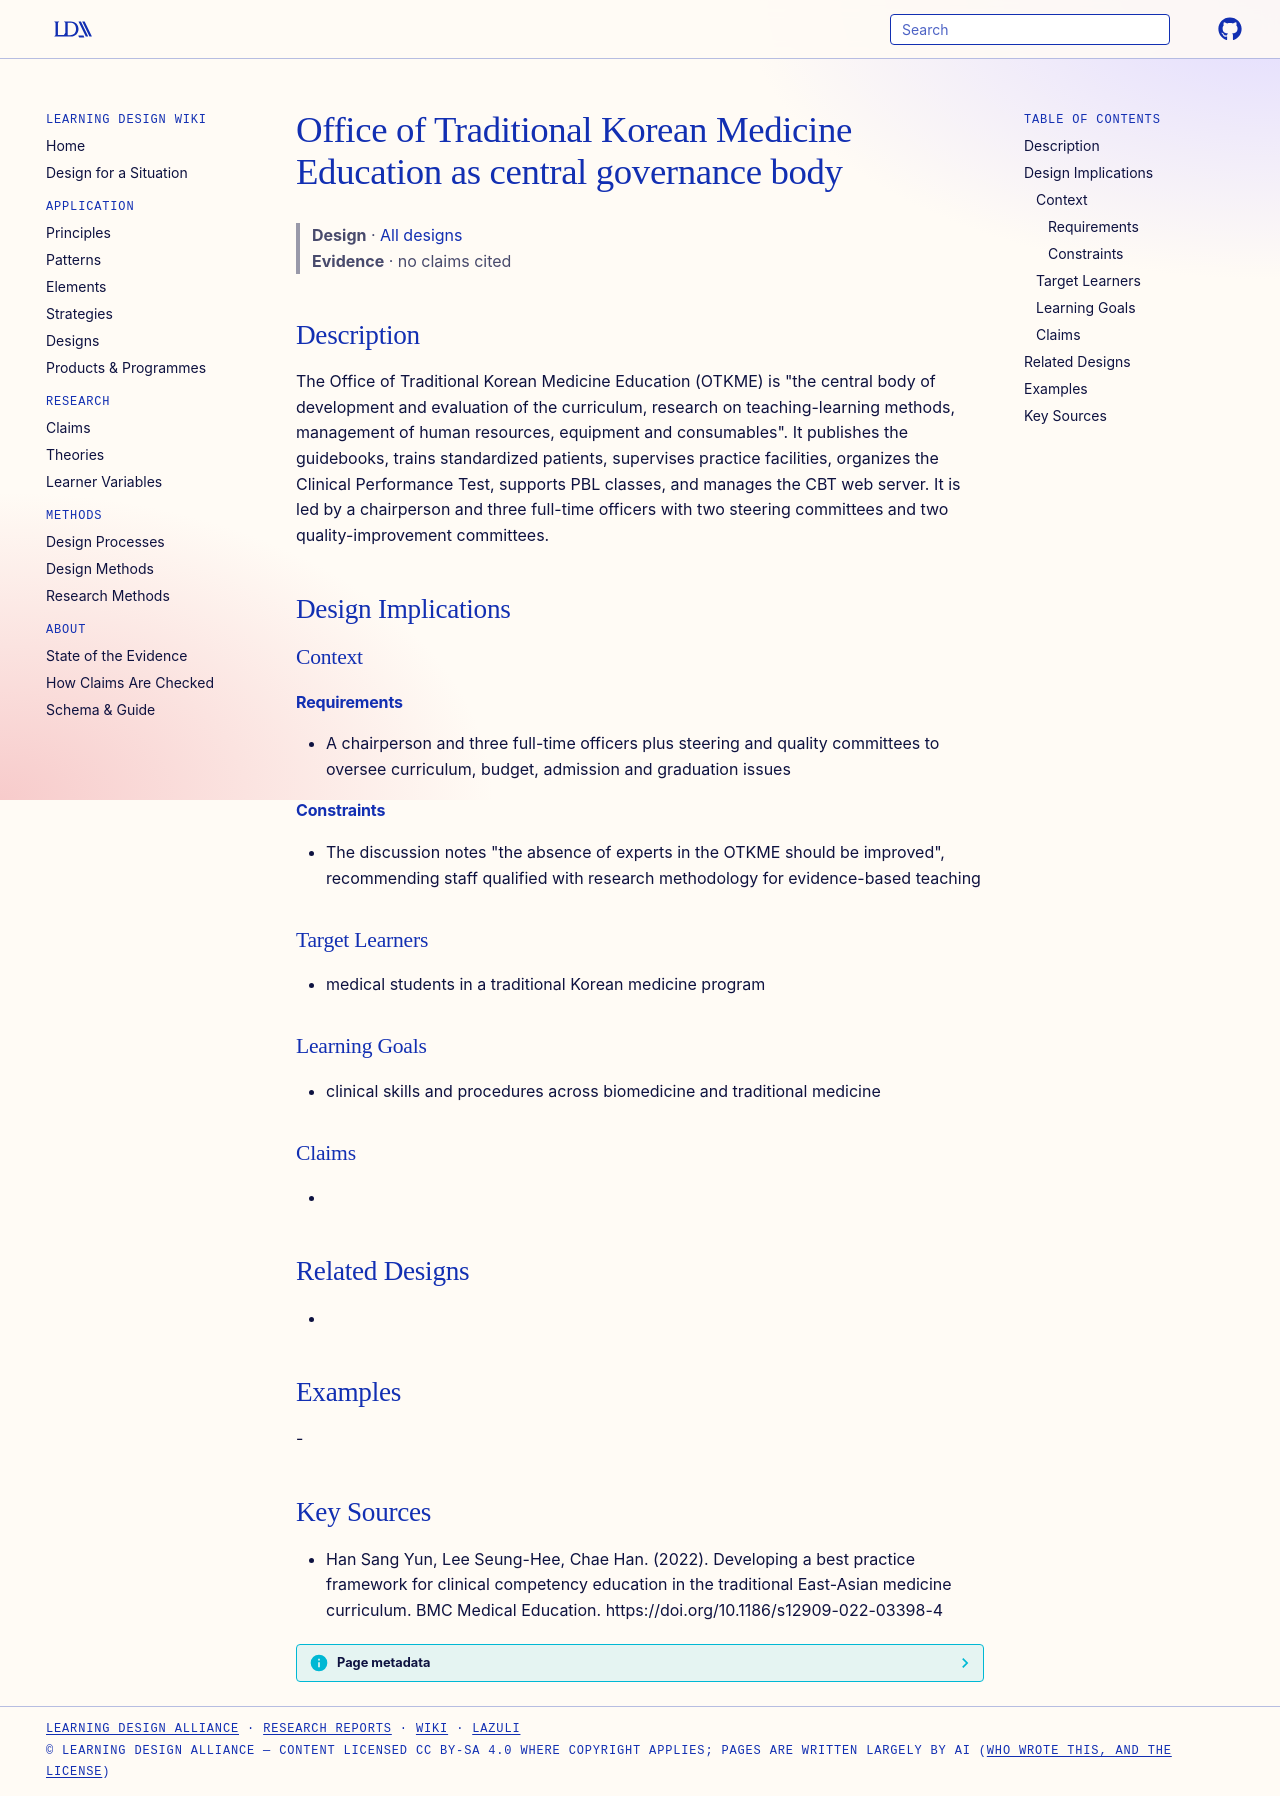

repository: Learning-Design-Alliance/learning-wiki · page: designs/otkme-central-governance-office/index.html · generator: mkdocs

---
type: design
id: otkme-central-governance-office
title: Office of Traditional Korean Medicine Education as central governance body
description: "The Office of Traditional Korean Medicine Education (OTKME) is \"the central body of development and evaluation of the curriculum, research on teaching-learning methods, management of human resources, equipment and con..."
status: review
generated:
  by: "process:settle-candidates"
  at: 2026-11-07
sources:
  - id: han-sang-yun-2022
    resource: "https://doi.org/10.1186/s12909-022-03398-4"
    title: "Han Sang Yun, Lee Seung-Hee, Chae Han. (2022). Developing a best practice framework for clinical competency education in the traditional East-Asian medicine curriculum. BMC Medical Education. https://doi.org/10.1186/s12909-022-03398-4"
    author: Han Sang Yun, Lee Seung-Hee, Chae Han
---

# Office of Traditional Korean Medicine Education as central governance body

> **Design** · [All designs](index.md)
> **Evidence** · no claims cited

## Description
The Office of Traditional Korean Medicine Education (OTKME) is "the central body of development and evaluation of the curriculum, research on teaching-learning methods, management of human resources, equipment and consumables". It publishes the guidebooks, trains standardized patients, supervises practice facilities, organizes the Clinical Performance Test, supports PBL classes, and manages the CBT web server. It is led by a chairperson and three full-time officers with two steering committees and two quality-improvement committees.

## Design Implications

### Context
#### Requirements
- A chairperson and three full-time officers plus steering and quality committees to oversee curriculum, budget, admission and graduation issues
#### Constraints
- The discussion notes "the absence of experts in the OTKME should be improved", recommending staff qualified with research methodology for evidence-based teaching

### Target Learners
- medical students in a traditional Korean medicine program

### Learning Goals
- clinical skills and procedures across biomedicine and traditional medicine

### Claims
- 

## Related Designs
- 

## Examples
-

## Key Sources
- Han Sang Yun, Lee Seung-Hee, Chae Han. (2022). Developing a best practice framework for clinical competency education in the traditional East-Asian medicine curriculum. BMC Medical Education. https://doi.org/10.1186/s12909-022-03398-4
